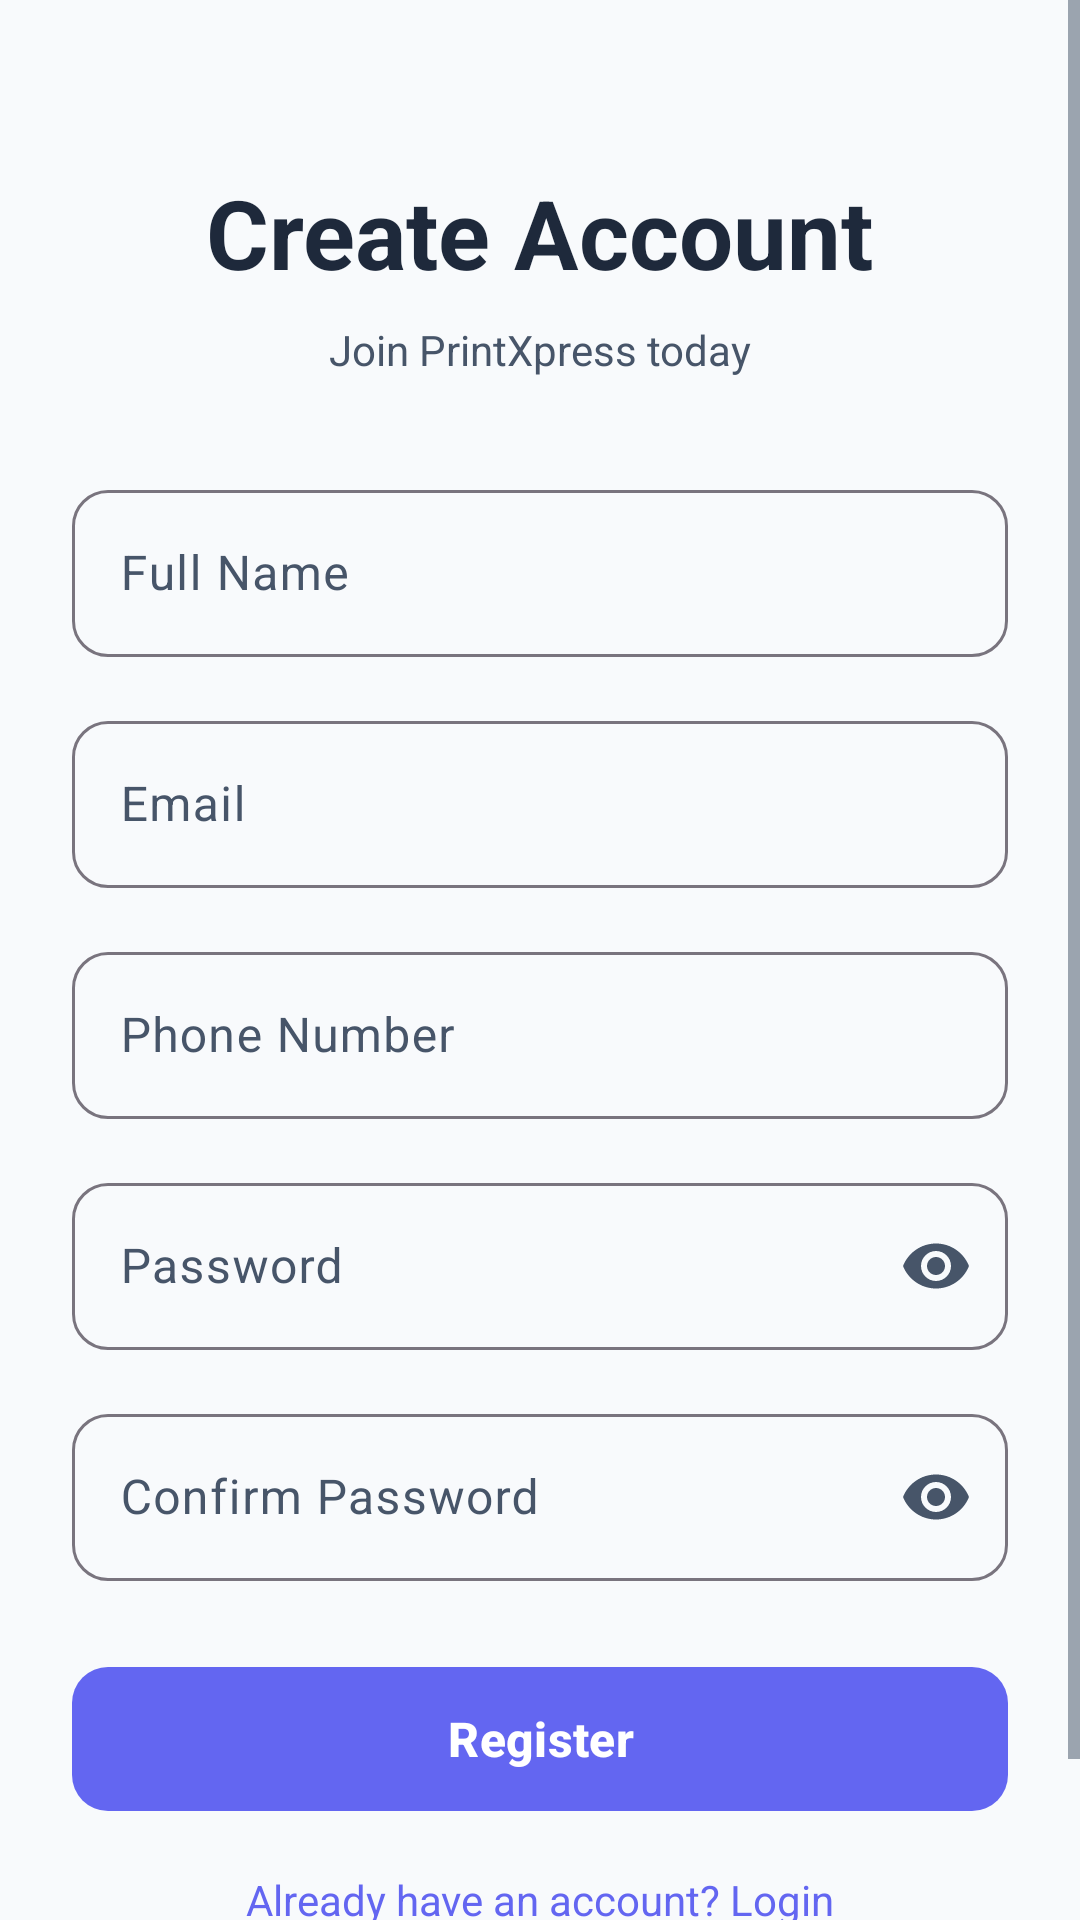

Here is an Android app screen rendered from its layout file. Give the layout XML and the strings, colors and styles it references.
<!-- AndroidManifest.xml: application theme Theme.PrintXpress -->
<!-- res/layout/activity_register.xml -->
<?xml version="1.0" encoding="utf-8"?>
<FrameLayout xmlns:android="http://schemas.android.com/apk/res/android"
    xmlns:app="http://schemas.android.com/apk/res-auto"
    xmlns:tools="http://schemas.android.com/tools"
    android:layout_width="match_parent"
    android:layout_height="match_parent"
    android:background="@color/bg_slate">

    <ScrollView
        android:layout_width="match_parent"
        android:layout_height="match_parent"
        android:fillViewport="true">

        <androidx.constraintlayout.widget.ConstraintLayout
            android:layout_width="match_parent"
            android:layout_height="wrap_content"
            android:padding="24dp"
            tools:context=".RegisterActivity">

            <TextView
                android:id="@+id/textViewRegisterTitle"
                android:layout_width="wrap_content"
                android:layout_height="wrap_content"
                android:layout_marginTop="32dp"
                android:text="@string/create_account"
                android:textColor="@color/slate_800"
                android:textSize="32sp"
                android:textStyle="bold"
                app:layout_constraintEnd_toEndOf="parent"
                app:layout_constraintStart_toStartOf="parent"
                app:layout_constraintTop_toTopOf="parent" />

            <TextView
                android:id="@+id/textViewRegisterSubtitle"
                android:layout_width="wrap_content"
                android:layout_height="wrap_content"
                android:layout_marginTop="8dp"
                android:text="@string/join_printxpress"
                android:textColor="@color/slate_600"
                android:textSize="14sp"
                app:layout_constraintEnd_toEndOf="parent"
                app:layout_constraintStart_toStartOf="parent"
                app:layout_constraintTop_toBottomOf="@id/textViewRegisterTitle" />

            <com.google.android.material.textfield.TextInputLayout
                android:id="@+id/nameLayout"
                style="@style/Widget.Material3.TextInputLayout.OutlinedBox"
                android:layout_width="0dp"
                android:layout_height="wrap_content"
                android:layout_marginTop="32dp"
                app:boxCornerRadiusBottomEnd="12dp"
                app:boxCornerRadiusBottomStart="12dp"
                app:boxCornerRadiusTopEnd="12dp"
                app:boxCornerRadiusTopStart="12dp"
                app:layout_constraintEnd_toEndOf="parent"
                app:layout_constraintStart_toStartOf="parent"
                app:layout_constraintTop_toBottomOf="@id/textViewRegisterSubtitle">

                <com.google.android.material.textfield.TextInputEditText
                    android:id="@+id/nameEditText"
                    android:layout_width="match_parent"
                    android:layout_height="wrap_content"
                    android:hint="@string/full_name"
                    android:inputType="textPersonName" />
            </com.google.android.material.textfield.TextInputLayout>

            <com.google.android.material.textfield.TextInputLayout
                android:id="@+id/emailLayoutReg"
                style="@style/Widget.Material3.TextInputLayout.OutlinedBox"
                android:layout_width="0dp"
                android:layout_height="wrap_content"
                android:layout_marginTop="16dp"
                app:boxCornerRadiusBottomEnd="12dp"
                app:boxCornerRadiusBottomStart="12dp"
                app:boxCornerRadiusTopEnd="12dp"
                app:boxCornerRadiusTopStart="12dp"
                app:layout_constraintEnd_toEndOf="parent"
                app:layout_constraintStart_toStartOf="parent"
                app:layout_constraintTop_toBottomOf="@id/nameLayout">

                <com.google.android.material.textfield.TextInputEditText
                    android:id="@+id/emailEditTextReg"
                    android:layout_width="match_parent"
                    android:layout_height="wrap_content"
                    android:hint="@string/email"
                    android:inputType="textEmailAddress" />
            </com.google.android.material.textfield.TextInputLayout>

            <com.google.android.material.textfield.TextInputLayout
                android:id="@+id/phoneLayout"
                style="@style/Widget.Material3.TextInputLayout.OutlinedBox"
                android:layout_width="0dp"
                android:layout_height="wrap_content"
                android:layout_marginTop="16dp"
                app:boxCornerRadiusBottomEnd="12dp"
                app:boxCornerRadiusBottomStart="12dp"
                app:boxCornerRadiusTopEnd="12dp"
                app:boxCornerRadiusTopStart="12dp"
                app:layout_constraintEnd_toEndOf="parent"
                app:layout_constraintStart_toStartOf="parent"
                app:layout_constraintTop_toBottomOf="@id/emailLayoutReg">

                <com.google.android.material.textfield.TextInputEditText
                    android:id="@+id/phoneEditText"
                    android:layout_width="match_parent"
                    android:layout_height="wrap_content"
                    android:hint="@string/phone"
                    android:inputType="phone" />
            </com.google.android.material.textfield.TextInputLayout>

            <com.google.android.material.textfield.TextInputLayout
                android:id="@+id/passwordLayoutReg"
                style="@style/Widget.Material3.TextInputLayout.OutlinedBox"
                android:layout_width="0dp"
                android:layout_height="wrap_content"
                android:layout_marginTop="16dp"
                app:boxCornerRadiusBottomEnd="12dp"
                app:boxCornerRadiusBottomStart="12dp"
                app:boxCornerRadiusTopEnd="12dp"
                app:boxCornerRadiusTopStart="12dp"
                app:endIconMode="password_toggle"
                app:layout_constraintEnd_toEndOf="parent"
                app:layout_constraintStart_toStartOf="parent"
                app:layout_constraintTop_toBottomOf="@id/phoneLayout">

                <com.google.android.material.textfield.TextInputEditText
                    android:id="@+id/passwordEditTextReg"
                    android:layout_width="match_parent"
                    android:layout_height="wrap_content"
                    android:hint="@string/password"
                    android:inputType="textPassword" />
            </com.google.android.material.textfield.TextInputLayout>

            <com.google.android.material.textfield.TextInputLayout
                android:id="@+id/confirmPasswordLayout"
                style="@style/Widget.Material3.TextInputLayout.OutlinedBox"
                android:layout_width="0dp"
                android:layout_height="wrap_content"
                android:layout_marginTop="16dp"
                app:boxCornerRadiusBottomEnd="12dp"
                app:boxCornerRadiusBottomStart="12dp"
                app:boxCornerRadiusTopEnd="12dp"
                app:boxCornerRadiusTopStart="12dp"
                app:endIconMode="password_toggle"
                app:layout_constraintEnd_toEndOf="parent"
                app:layout_constraintStart_toStartOf="parent"
                app:layout_constraintTop_toBottomOf="@id/passwordLayoutReg">

                <com.google.android.material.textfield.TextInputEditText
                    android:id="@+id/confirmPasswordEditText"
                    android:layout_width="match_parent"
                    android:layout_height="wrap_content"
                    android:hint="@string/confirm_password"
                    android:inputType="textPassword" />
            </com.google.android.material.textfield.TextInputLayout>

            <com.google.android.material.button.MaterialButton
                android:id="@+id/registerButton"
                android:layout_width="0dp"
                android:layout_height="56dp"
                android:text="@string/register"
                android:textAllCaps="false"
                android:textSize="16sp"
                android:textStyle="bold"
                app:cornerRadius="12dp"
                app:layout_constraintBottom_toBottomOf="parent"
                app:layout_constraintEnd_toEndOf="parent"
                app:layout_constraintStart_toStartOf="parent"
                app:layout_constraintTop_toBottomOf="@+id/confirmPasswordLayout"
                app:layout_constraintVertical_bias="0.268" />

            <TextView
                android:id="@+id/goToLogin"
                android:layout_width="wrap_content"
                android:layout_height="wrap_content"
                android:layout_marginTop="16dp"
                android:paddingBottom="32dp"
                android:minWidth="48dp"
                android:minHeight="48dp"
                android:gravity="center"
                android:text="@string/already_have_account"
                android:textColor="@color/primary"
                app:layout_constraintEnd_toEndOf="parent"
                app:layout_constraintStart_toStartOf="parent"
                app:layout_constraintTop_toBottomOf="@id/registerButton" />

        </androidx.constraintlayout.widget.ConstraintLayout>
    </ScrollView>

    <ProgressBar
        android:id="@+id/progressBarReg"
        android:layout_width="wrap_content"
        android:layout_height="wrap_content"
        android:layout_gravity="center"
        android:visibility="gone" />

</FrameLayout>
<!-- resources referenced by this layout -->
<resources>
  <color name="bg_slate">#F8FAFC</color>
  <color name="primary">#6366F1</color>
  <color name="slate_600">#475569</color>
  <color name="slate_800">#1E293B</color>
  <string name="already_have_account">Already have an account? Login</string>
  <string name="confirm_password">Confirm Password</string>
  <string name="create_account">Create Account</string>
  <string name="email">Email</string>
  <string name="full_name">Full Name</string>
  <string name="join_printxpress">Join PrintXpress today</string>
  <string name="password">Password</string>
  <string name="phone">Phone Number</string>
  <string name="register">Register</string>
  <style name="Theme.PrintXpress" parent="Theme.Material3.DayNight.NoActionBar">
          
          <item name="colorPrimary">@color/primary</item>
          <item name="colorOnPrimary">@color/white</item>
          <item name="colorPrimaryContainer">@color/primary_light</item>
          <item name="colorOnPrimaryContainer">@color/primary_dark</item>
  
          
          <item name="colorSecondary">@color/accent</item>
          <item name="colorOnSecondary">@color/white</item>
          <item name="colorSecondaryContainer">@color/accent_light</item>
  
          
          <item name="android:windowBackground">@color/bg_slate</item>
          <item name="colorSurface">@color/white</item>
          <item name="colorOnSurface">@color/slate_900</item>
          <item name="colorSurfaceVariant">@color/slate_100</item>
          <item name="colorOnSurfaceVariant">@color/slate_600</item>
  
          
          <item name="android:statusBarColor">@color/white</item>
          <item name="android:windowLightStatusBar" tools:targetApi="m">true</item>
  
          
          <item name="android:textColorPrimary">@color/slate_900</item>
          <item name="android:textColorSecondary">@color/slate_600</item>
      </style>
  <color name="white">#FFFFFF</color>
  <color name="primary_light">#EEF2FF</color>
  <color name="primary_dark">#4F46E5</color>
  <color name="accent">#8B5CF6</color>
  <color name="accent_light">#F5F3FF</color>
  <color name="slate_900">#0F172A</color>
  <color name="slate_100">#F1F5F9</color>
</resources>
